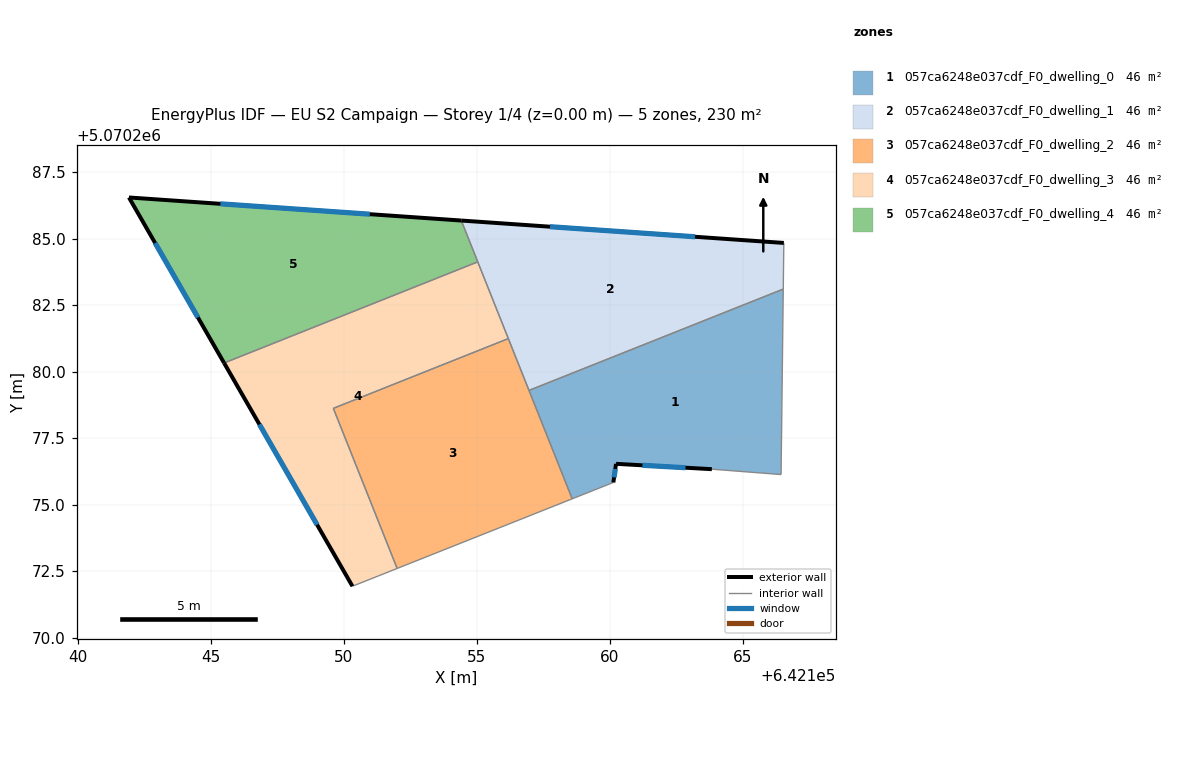
=== STOREY PLAN SPEC (per zone: floor XY polygon, exterior-wall plan segments, windows/doors) ===
zone 1: 057ca6248e037cdf_F0_dwelling_0  (45.9 m²)
  floor: (642166.53, 5070283.10) (642166.44, 5070276.13) (642163.84, 5070276.33) (642160.24, 5070276.54) (642160.14, 5070275.83) (642158.59, 5070275.22) (642156.97, 5070279.29)
  exterior wall: (642160.24, 5070276.54) – (642163.84, 5070276.33)  [3.6 m]
    window: (642161.23, 5070276.48) – (642162.85, 5070276.39)  [2.2 m²]
  exterior wall: (642160.14, 5070275.83) – (642160.24, 5070276.54)  [0.7 m]
    window: (642160.17, 5070276.03) – (642160.21, 5070276.34)  [0.4 m²]
  interior walls: 5
zone 2: 057ca6248e037cdf_F0_dwelling_1  (45.9 m²)
  floor: (642166.55, 5070284.84) (642166.53, 5070283.10) (642156.97, 5070279.29) (642154.42, 5070285.68)
  exterior wall: (642166.55, 5070284.84) – (642154.42, 5070285.68)  [12.2 m]
    window: (642163.21, 5070285.07) – (642157.76, 5070285.45)  [7.4 m²]
  interior walls: 5
zone 3: 057ca6248e037cdf_F0_dwelling_2  (45.9 m²)
  floor: (642156.19, 5070281.24) (642158.59, 5070275.22) (642152.01, 5070272.60) (642149.61, 5070278.62)
  interior walls: 5
zone 4: 057ca6248e037cdf_F0_dwelling_3  (45.9 m²)
  floor: (642155.04, 5070284.13) (642156.19, 5070281.24) (642149.61, 5070278.62) (642152.01, 5070272.60) (642150.33, 5070271.93) (642145.51, 5070280.33)
  exterior wall: (642145.51, 5070280.33) – (642150.33, 5070271.93)  [9.7 m]
    window: (642146.83, 5070278.02) – (642149.00, 5070274.24)  [5.9 m²]
  interior walls: 5
zone 5: 057ca6248e037cdf_F0_dwelling_4  (45.9 m²)
  floor: (642154.42, 5070285.68) (642155.04, 5070284.13) (642145.51, 5070280.33) (642141.93, 5070286.55)
  exterior wall: (642141.93, 5070286.55) – (642145.51, 5070280.33)  [7.2 m]
    window: (642142.91, 5070284.84) – (642144.52, 5070282.04)  [4.4 m²]
  exterior wall: (642154.42, 5070285.68) – (642141.93, 5070286.55)  [12.5 m]
    window: (642150.99, 5070285.92) – (642145.37, 5070286.31)  [7.6 m²]
  interior walls: 2

=== DERIVED (storey summary) ===
Building: EU S2 Campaign
Storey: 1 of 4  (floor level z = 0.00 m)
Storey gross floor area: 229.5 m²
Zones on this storey: 5
  - 057ca6248e037cdf_F0_dwelling_0: floor 45.9 m²; exterior wall 4.3 m (12.9 m²); 2 window(s) 2.6 m²; WWR 20.2%
  - 057ca6248e037cdf_F0_dwelling_1: floor 45.9 m²; exterior wall 12.2 m (36.5 m²); 1 window(s) 7.4 m²; WWR 20.2%
  - 057ca6248e037cdf_F0_dwelling_2: floor 45.9 m²
  - 057ca6248e037cdf_F0_dwelling_3: floor 45.9 m²; exterior wall 9.7 m (29.0 m²); 1 window(s) 5.9 m²; WWR 20.2%
  - 057ca6248e037cdf_F0_dwelling_4: floor 45.9 m²; exterior wall 19.7 m (59.1 m²); 2 window(s) 11.9 m²; WWR 20.2%
Zone adjacency (shared interzone walls):
  - 057ca6248e037cdf_F0_dwelling_0 ↔ 057ca6248e037cdf_F0_dwelling_1
  - 057ca6248e037cdf_F0_dwelling_0 ↔ 057ca6248e037cdf_F0_dwelling_2
  - 057ca6248e037cdf_F0_dwelling_1 ↔ 057ca6248e037cdf_F0_dwelling_2
  - 057ca6248e037cdf_F0_dwelling_1 ↔ 057ca6248e037cdf_F0_dwelling_3
  - 057ca6248e037cdf_F0_dwelling_1 ↔ 057ca6248e037cdf_F0_dwelling_4
  - 057ca6248e037cdf_F0_dwelling_2 ↔ 057ca6248e037cdf_F0_dwelling_3
  - 057ca6248e037cdf_F0_dwelling_3 ↔ 057ca6248e037cdf_F0_dwelling_4